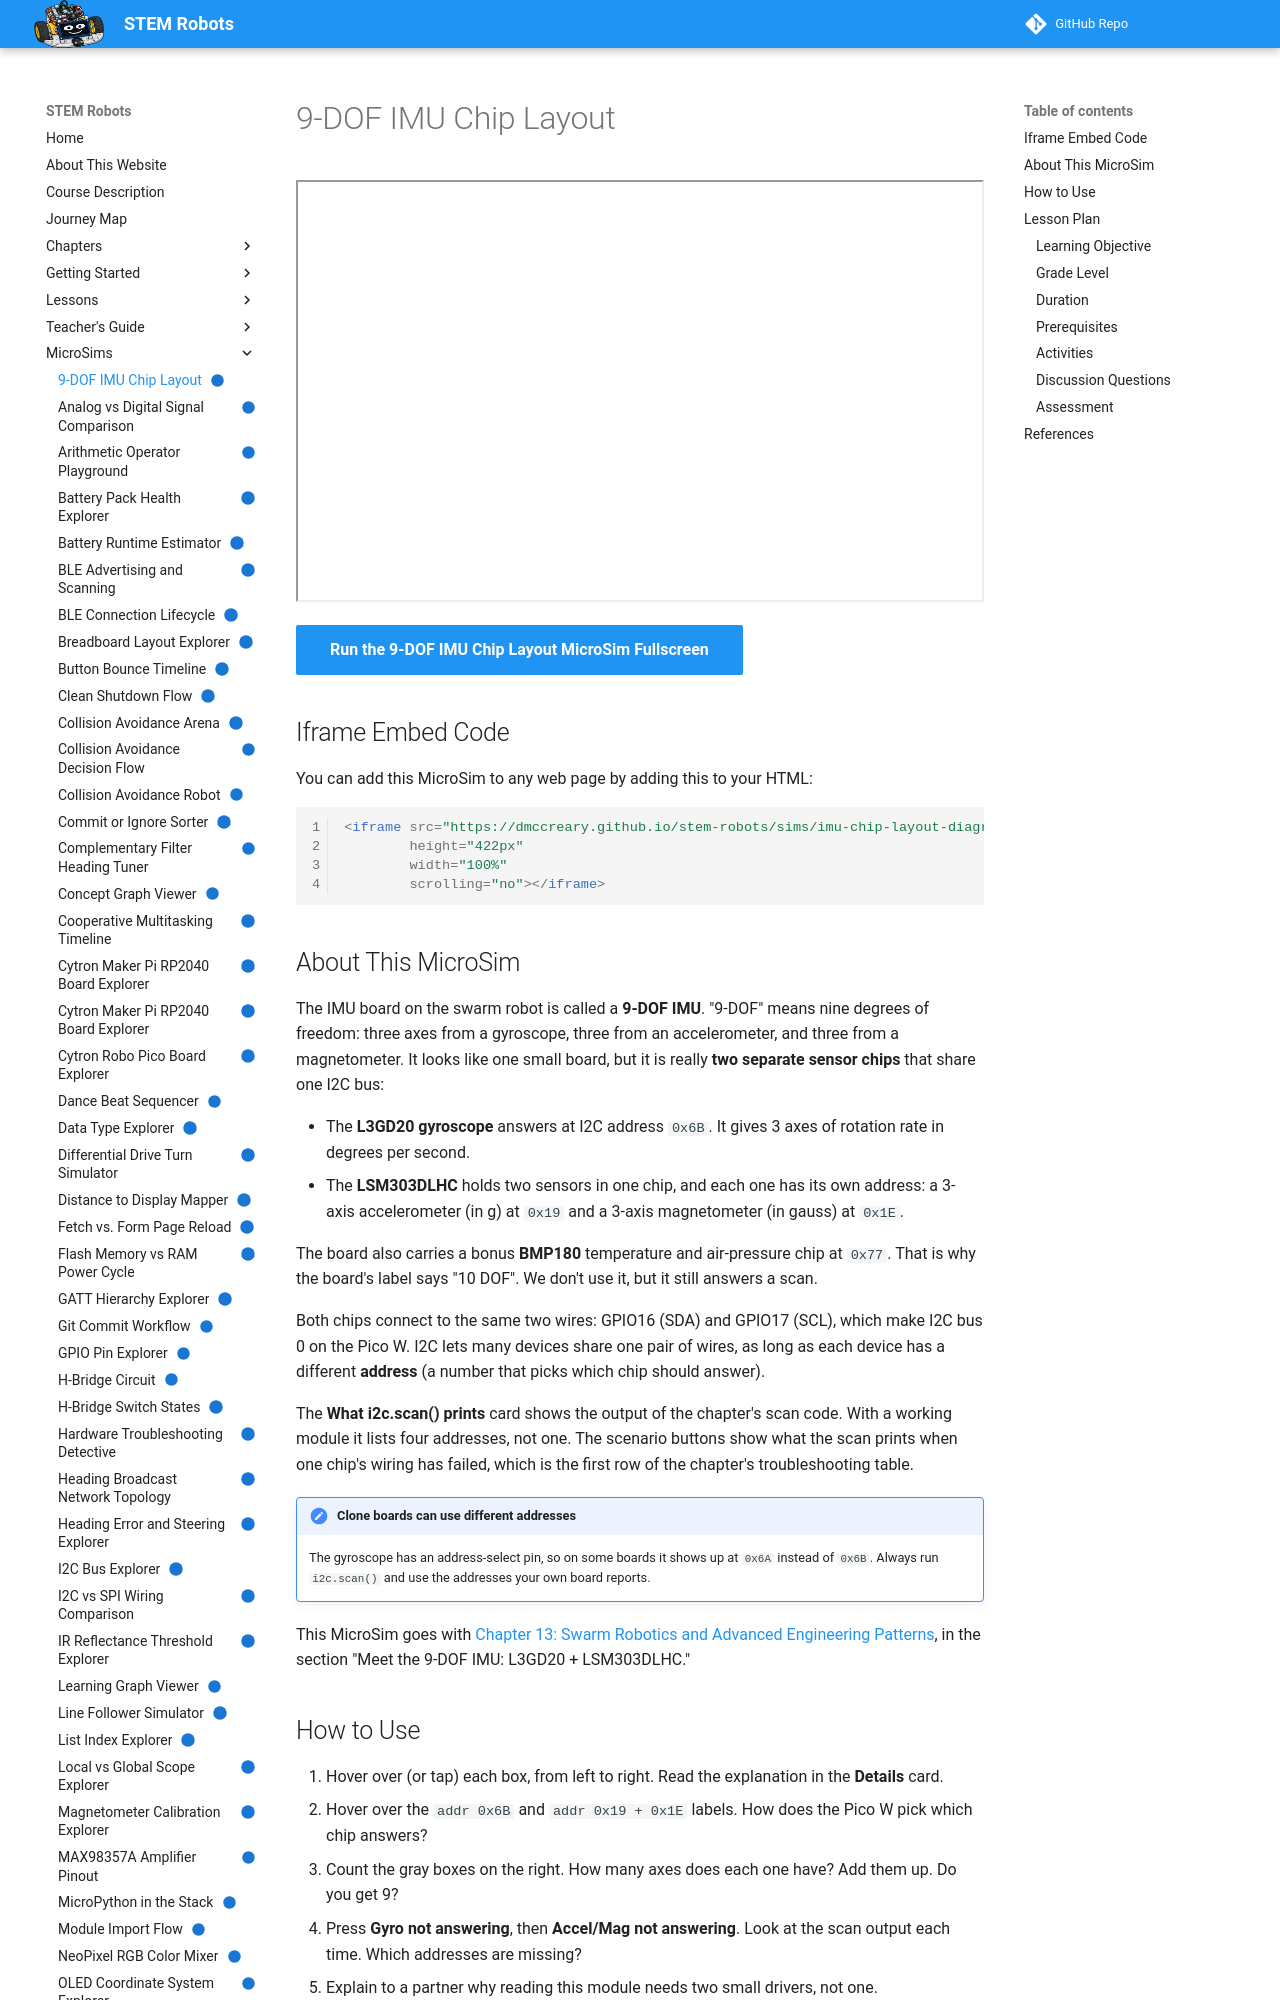

repository: dmccreary/stem-robots · page: sims/imu-chip-layout-diagram/index.html · generator: mkdocs

---
title: "9-DOF IMU Chip Layout"
description: "Interactive diagram showing that the 9-DOF IMU module is really two sensor chips, the L3GD20 gyroscope at 0x6B and the LSM303DLHC accelerometer (0x19) and magnetometer (0x1E), sharing one bus on Pico W GPIO16/17."
image: /sims/imu-chip-layout-diagram/imu-chip-layout-diagram.png
og:image: /sims/imu-chip-layout-diagram/imu-chip-layout-diagram.png
twitter:image: /sims/imu-chip-layout-diagram/imu-chip-layout-diagram.png
social:
   cards: false
quality_score: 100
status: implemented
---

# 9-DOF IMU Chip Layout

<iframe src="main.html" height="422px" width="100%" scrolling="no"></iframe>

[Run the 9-DOF IMU Chip Layout MicroSim Fullscreen](./main.html){ .md-button .md-button--primary }

## Iframe Embed Code

You can add this MicroSim to any web page by adding this to your HTML:

```html
<iframe src="https://dmccreary.github.io/stem-robots/sims/imu-chip-layout-diagram/main.html"
        height="422px"
        width="100%"
        scrolling="no"></iframe>
```

## About This MicroSim

The IMU board on the swarm robot is called a **9-DOF IMU**. "9-DOF" means nine degrees of
freedom: three axes from a gyroscope, three from an accelerometer, and three from a
magnetometer. It looks like one small board, but it is really **two separate sensor
chips** that share one I2C bus:

- The **L3GD20 gyroscope** answers at I2C address `0x6B`. It gives 3 axes of rotation
  rate in degrees per second.
- The **LSM303DLHC** holds two sensors in one chip, and each one has its own address:
  a 3-axis accelerometer (in g) at `0x19` and a 3-axis magnetometer (in gauss) at `0x1E`.

The board also carries a bonus **BMP180** temperature and air-pressure chip at `0x77`.
That is why the board's label says "10 DOF". We don't use it, but it still answers a scan.

Both chips connect to the same two wires: GPIO16 (SDA) and GPIO17 (SCL), which make I2C
bus 0 on the Pico W. I2C lets many devices share one pair of wires, as long as each
device has a different **address** (a number that picks which chip should answer).

The **What i2c.scan() prints** card shows the output of the chapter's scan code. With a
working module it lists four addresses, not one. The scenario buttons show what the scan
prints when one chip's wiring has failed, which is the first row of the chapter's
troubleshooting table.

!!! note "Clone boards can use different addresses"
    The gyroscope has an address-select pin, so on some boards it shows up at `0x6A`
    instead of `0x6B`. Always run `i2c.scan()` and use the addresses your own board
    reports.

This MicroSim goes with
[Chapter 13: Swarm Robotics and Advanced Engineering Patterns](../../chapters/13-swarm-robotics-advanced-patterns/index.md),
in the section "Meet the 9-DOF IMU: L3GD20 + LSM303DLHC."

## How to Use

1. Hover over (or tap) each box, from left to right. Read the explanation in the
   **Details** card.
2. Hover over the `addr 0x6B` and `addr 0x19 + 0x1E` labels. How does the Pico W pick
   which chip answers?
3. Count the gray boxes on the right. How many axes does each one have? Add them up. Do
   you get 9?
4. Press **Gyro not answering**, then **Accel/Mag not answering**. Look at the scan
   output each time. Which addresses are missing?
5. Explain to a partner why reading this module needs two small drivers, not one.

## Lesson Plan
